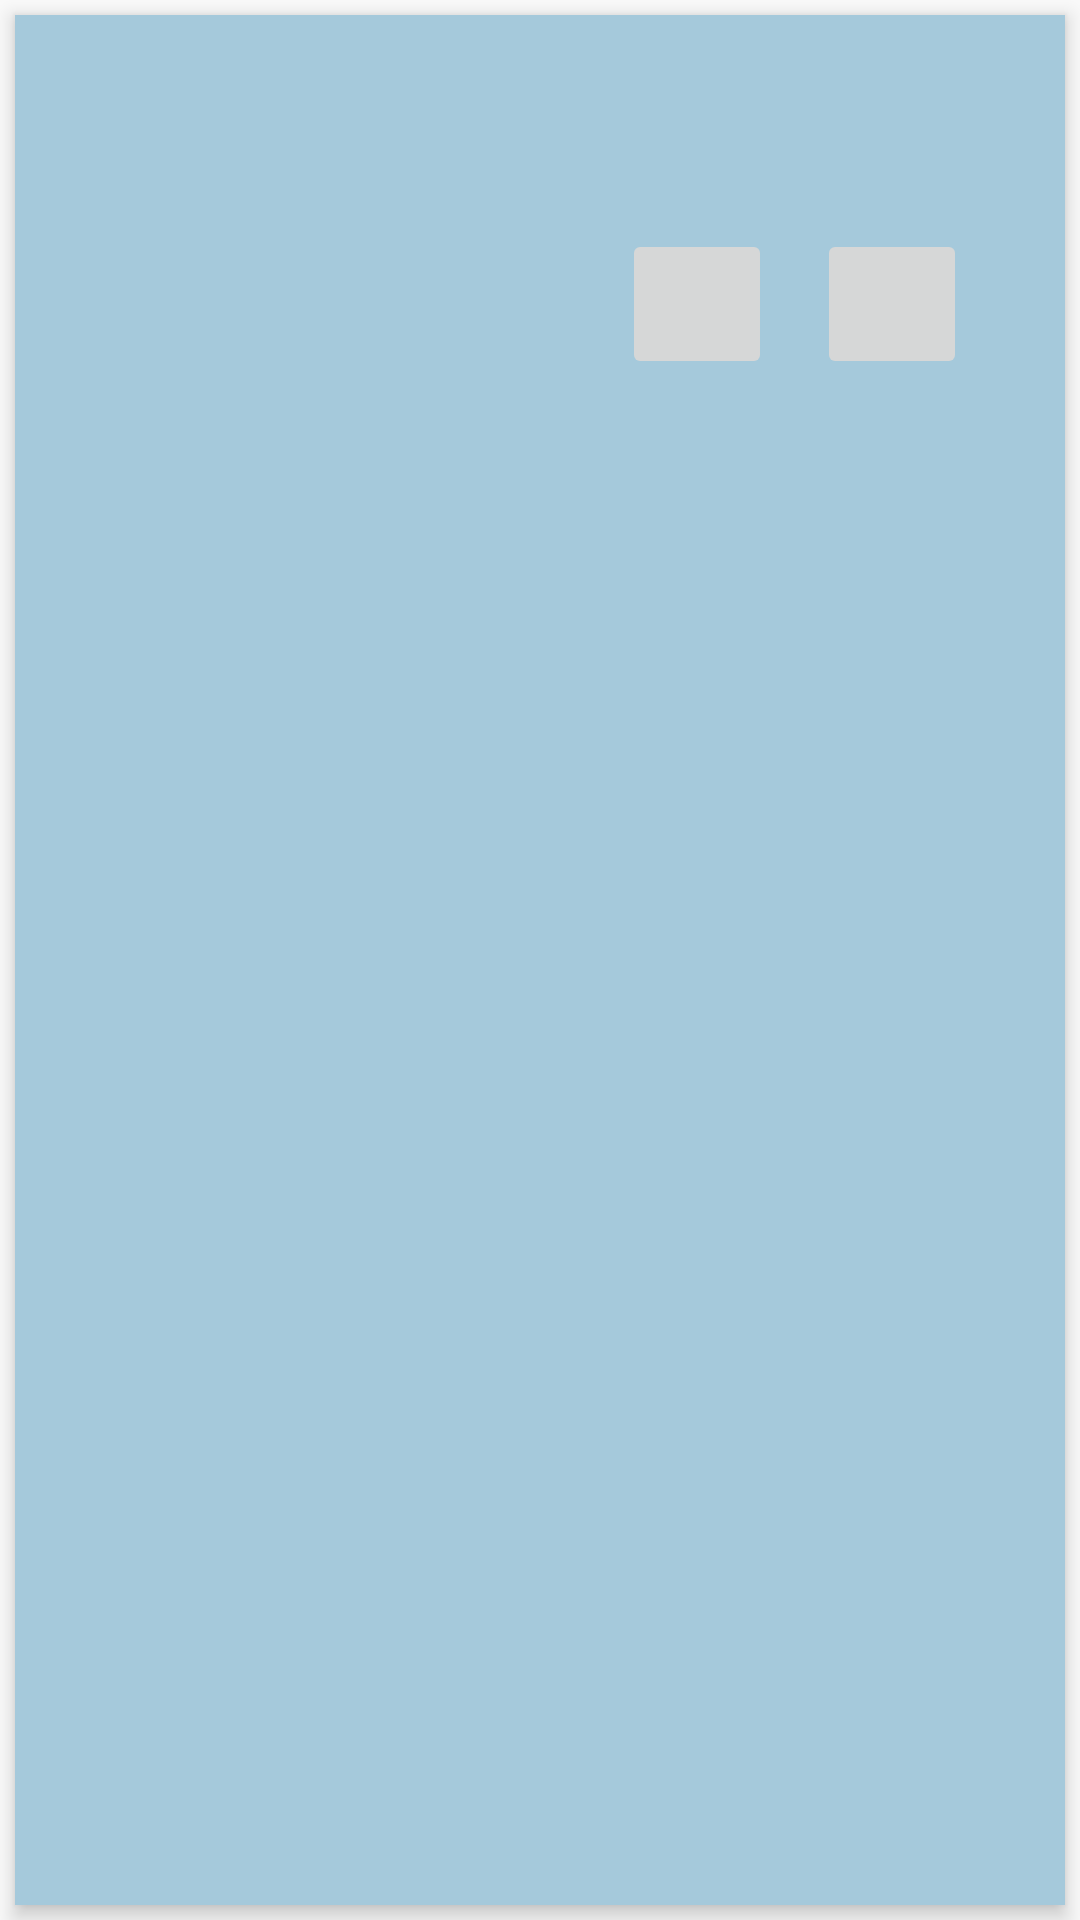

Write the Android layout XML for this screen, with the resource values it uses.
<!-- AndroidManifest.xml: application theme AppTheme -->
<!-- res/layout/products_card.xml -->
<LinearLayout xmlns:android="http://schemas.android.com/apk/res/android"
    xmlns:card_view="http://schemas.android.com/apk/res-auto"
    android:layout_width="match_parent"
    android:layout_height="wrap_content">

    <android.support.v7.widget.CardView
        android:id="@+id/card_view"
        android:layout_width="match_parent"
        android:layout_height="match_parent"
        android:layout_gravity="center"
        android:layout_margin="@dimen/card_margin"
        card_view:cardBackgroundColor="@color/cardBackgroundColor"
        card_view:cardElevation="4dp"
        card_view:cardMaxElevation="6dp"
        card_view:cardCornerRadius="@dimen/card_album_radius">



        <LinearLayout
            android:layout_width="match_parent"
            android:layout_height="match_parent"
            android:orientation="horizontal"
            android:background="@color/cardBackgroundColor"
            android:weightSum="2">

            <ImageView
                android:id="@+id/thumbnail"
                android:layout_width="0dp"
                android:layout_height="120dp"
                android:layout_weight=".7"
                android:padding="16dp"
                android:background="?attr/selectableItemBackgroundBorderless"
                android:clickable="true"
                android:scaleType="fitXY" />

            <RelativeLayout
                android:layout_width="0dp"
                android:layout_height="wrap_content"
                android:layout_weight="1.2"
                android:orientation="vertical">

                <TextView
                    android:id="@+id/title"
                    android:layout_width="match_parent"
                    android:layout_height="wrap_content"
                    android:paddingLeft="@dimen/album_title_padding"
                    android:paddingTop="@dimen/album_title_padding"
                    android:paddingRight="@dimen/album_title_padding"
                    android:textColor="@color/product_title"
                    android:textSize="@dimen/product_title"
                    android:textStyle="bold" />

                <TextView
                    android:id="@+id/price"
                    android:layout_width="match_parent"
                    android:layout_height="wrap_content"
                    android:layout_below="@id/title"
                    android:layout_marginBottom="5dp"
                    android:paddingLeft="@dimen/album_title_padding"
                    android:paddingRight="@dimen/album_title_padding"
                        android:paddingBottom="@dimen/songs_count_padding_bottom"
                    android:textSize="@dimen/product_price" />

                <ImageButton
                    android:id="@+id/deleteBTN"
                    android:layout_width="50dp"
                    android:layout_height="50dp"
                    android:layout_below="@+id/price"
                    android:layout_gravity="end"
                    android:layout_alignParentRight="true"
                    android:layout_marginStart="50dp"
                    android:layout_marginEnd="15dp"
                    android:clickable="true"
                    android:focusable="true"
                    android:scaleType="centerCrop"
                    card_view:srcCompat="@drawable/ic_delete_black" />

                <ImageButton
                    android:id="@+id/editBTN"
                    android:layout_width="50dp"
                    android:layout_height="50dp"
                    android:layout_below="@+id/price"
                    android:layout_centerInParent="true"
                    android:clickable="true"
                    android:focusable="true"
                    android:scaleType="centerCrop"
                    card_view:srcCompat="@drawable/ic_edit_black" />
            </RelativeLayout>



        </LinearLayout>

    </android.support.v7.widget.CardView>

</LinearLayout>
<!-- resources referenced by this layout -->
<resources>
  <color name="cardBackgroundColor">#A5C9DB</color>
  <color name="product_title">#4c4c4c</color>
  <dimen name="album_title_padding">10dp</dimen>
  <dimen name="card_album_radius">0dp</dimen>
  <dimen name="card_margin">5dp</dimen>
  <dimen name="product_price">18dp</dimen>
  <dimen name="product_title">20sp</dimen>
  <dimen name="songs_count_padding_bottom">5dp</dimen>
  <style name="AppTheme" parent="Theme.AppCompat.Light.DarkActionBar">
          <item name="colorPrimary">@color/colorPrimary</item>
          <item name="colorPrimaryDark">@color/colorPrimaryDark</item>
          <item name="colorAccent">@color/colorAccent</item>
      </style>
  <color name="colorPrimary">#E2DED5</color>
  <color name="colorPrimaryDark">#1EB9B9</color>
  <color name="colorAccent">#158A8A</color>
</resources>
